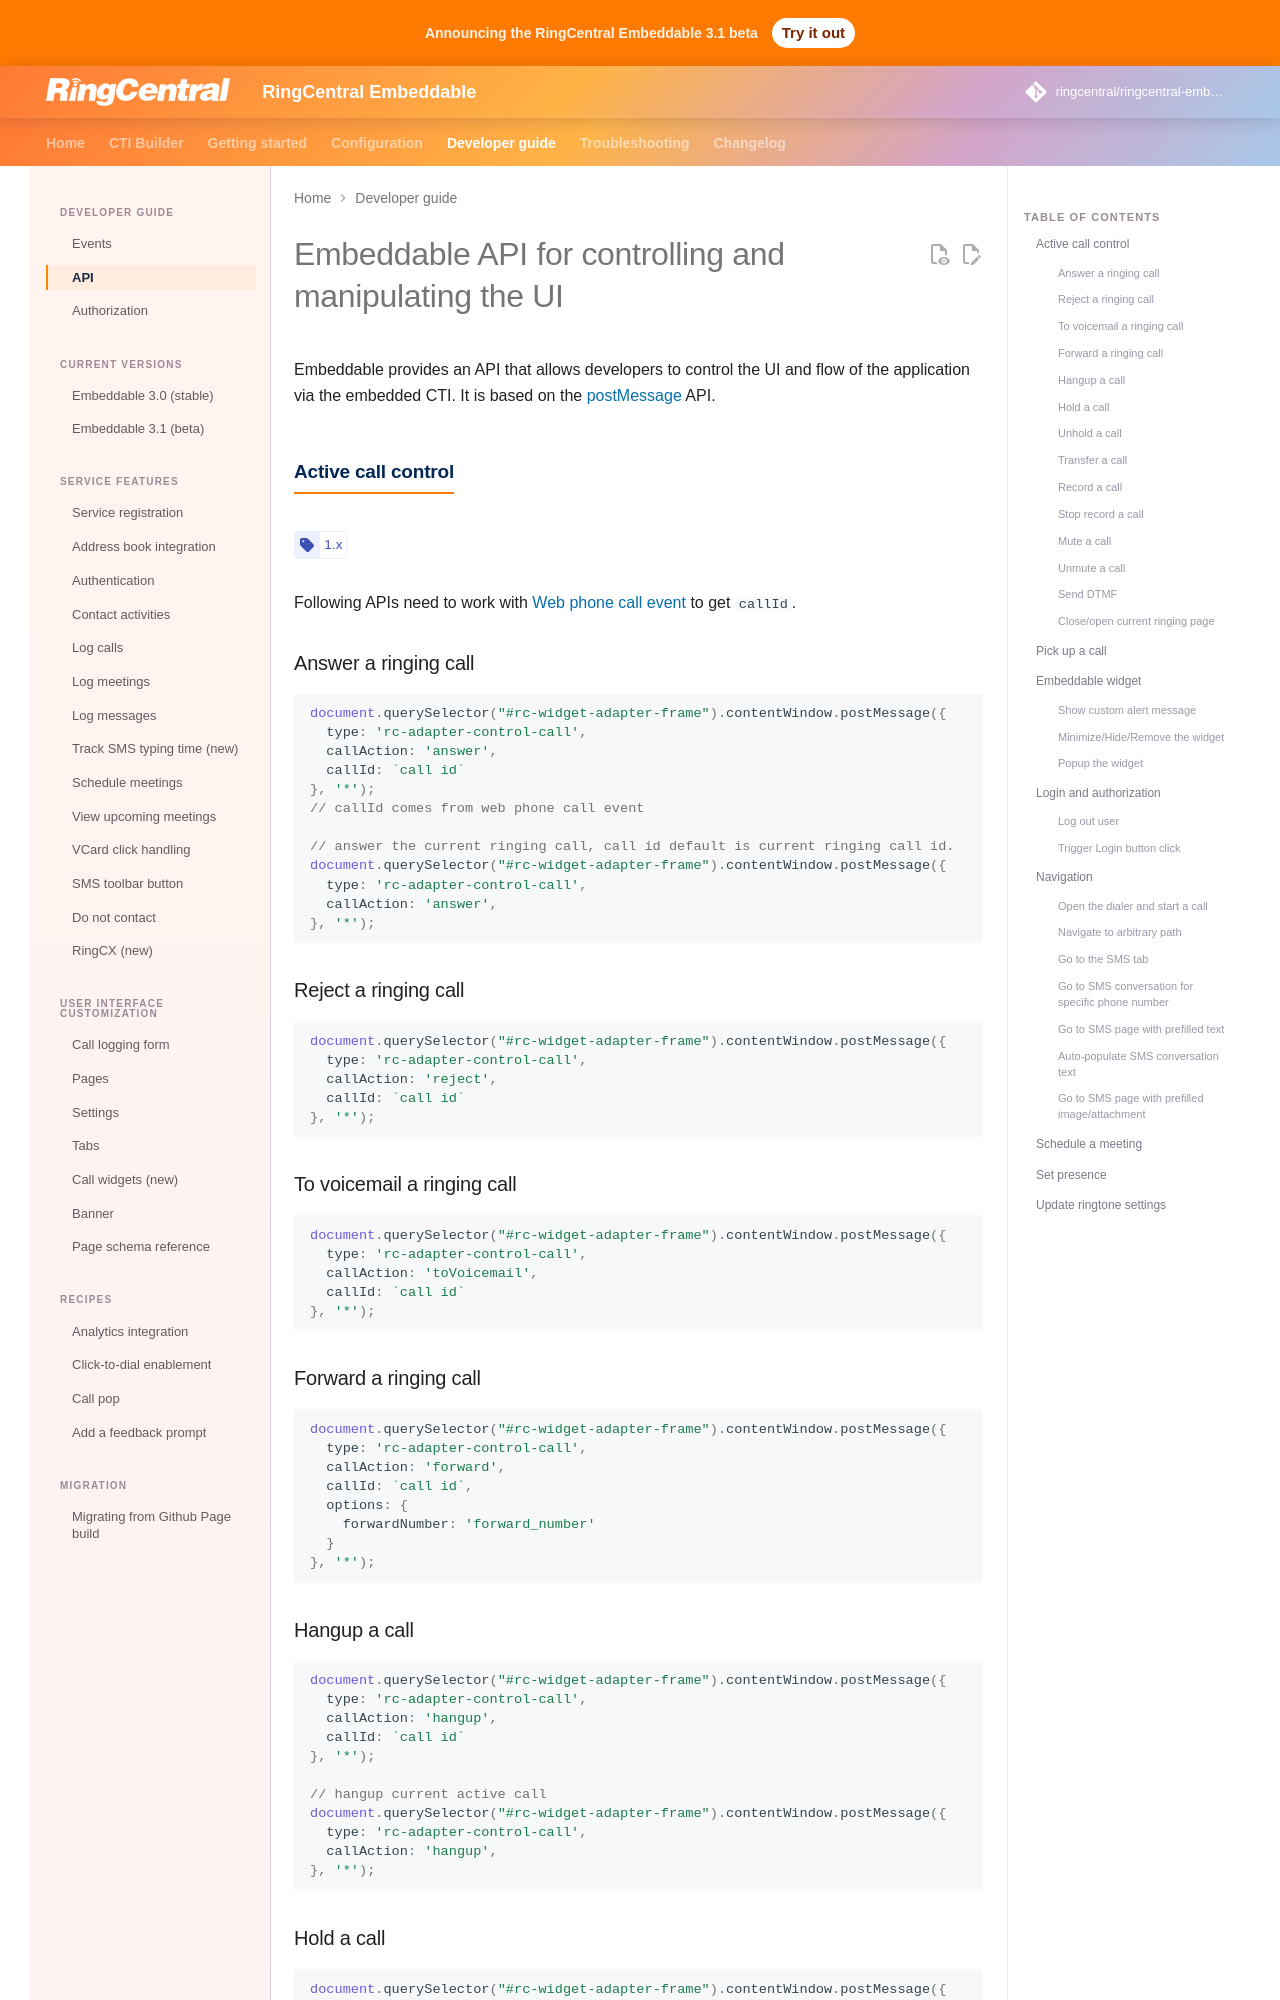

repository: ringcentral/ringcentral-embeddable · page: docs/integration/api/index.html · generator: mkdocs

# Embeddable API for controlling and manipulating the UI

Embeddable provides an API that allows developers to control the UI and flow of the application via the embedded CTI. It is based on the [postMessage](https://developer.mozilla.org/en-US/docs/Web/API/Window/postMessage) API.

## Active call control

| :fontawesome-solid-tag: |1.x|

Following APIs need to work with [Web phone call event](events.md#web-phone-call-event) to get `callId`.

### Answer a ringing call

```js
document.querySelector("#rc-widget-adapter-frame").contentWindow.postMessage({
  type: 'rc-adapter-control-call',
  callAction: 'answer',
  callId: `call id`
}, '*');
// callId comes from web phone call event

// answer the current ringing call, call id default is current ringing call id.
document.querySelector("#rc-widget-adapter-frame").contentWindow.postMessage({
  type: 'rc-adapter-control-call',
  callAction: 'answer',
}, '*');
```

### Reject a ringing call

```js
document.querySelector("#rc-widget-adapter-frame").contentWindow.postMessage({
  type: 'rc-adapter-control-call',
  callAction: 'reject',
  callId: `call id`
}, '*');
```

### To voicemail a ringing call

```js
document.querySelector("#rc-widget-adapter-frame").contentWindow.postMessage({
  type: 'rc-adapter-control-call',
  callAction: 'toVoicemail',
  callId: `call id`
}, '*');
```

### Forward a ringing call

```js
document.querySelector("#rc-widget-adapter-frame").contentWindow.postMessage({
  type: 'rc-adapter-control-call',
  callAction: 'forward',
  callId: `call id`,
  options: {
    forwardNumber: 'forward_number'
  }
}, '*');
```

### Hangup a call

```js
document.querySelector("#rc-widget-adapter-frame").contentWindow.postMessage({
  type: 'rc-adapter-control-call',
  callAction: 'hangup',
  callId: `call id`
}, '*');

// hangup current active call
document.querySelector("#rc-widget-adapter-frame").contentWindow.postMessage({
  type: 'rc-adapter-control-call',
  callAction: 'hangup',
}, '*');
```

### Hold a call

```js
document.querySelector("#rc-widget-adapter-frame").contentWindow.postMessage({
  type: 'rc-adapter-control-call',
  callAction: 'hold',
  callId: `call id`
}, '*');
```
